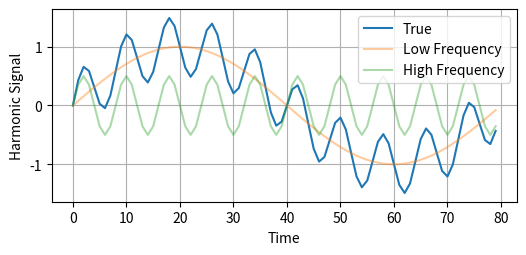

Python code for this plot: (Note: this script raises an exception after producing the figure.)
%%capture
!pip install neuralforecast

import numpy as np
import pandas as pd

N = 10_000
T = 1.0 / 800.0 # sample spacing
x = np.linspace(0.0, N*T, N, endpoint=False)

y1 = np.sin(10.0 * 2.0*np.pi*x) 
y2 = 0.5 * np.sin(100 * 2.0*np.pi*x)
y = y1 + y2

import matplotlib.pyplot as plt
plt.rcParams["axes.grid"]=True

fig, ax = plt.subplots(figsize=(6, 2.5))
plt.plot(y[-80:], label='True')
plt.plot(y1[-80:], label='Low Frequency', alpha=0.4)
plt.plot(y2[-80:], label='High Frequency', alpha=0.4)
plt.ylabel('Harmonic Signal')
plt.xlabel('Time')
plt.legend()
plt.show()
plt.close()

# Split dataset into train/test
# Last horizon observations for test
horizon = 96
Y_df = pd.DataFrame(dict(unique_id=1, ds=np.arange(len(x)), y=y))
Y_train_df = Y_df.groupby('unique_id').head(len(Y_df)-horizon)
Y_test_df = Y_df.groupby('unique_id').tail(horizon)
Y_test_df

from neuralforecast.models import NHITS, NBEATSx
from neuralforecast import NeuralForecast
from neuralforecast.losses.pytorch import HuberLoss, MQLoss

%%capture
models = [NHITS(h=horizon,                           # Forecast horizon
                input_size=2 * horizon,              # Length of input sequence
                loss=HuberLoss(),                    # Robust Huber Loss
                max_steps=1000,                      # Number of steps to train
                dropout_prob_theta=0.5,
                interpolation_mode='linear',
                stack_types=['identity']*2,
                n_blocks=[1, 1],
                mlp_units=[[64, 64],[64, 64]],
                n_freq_downsample=[10, 1],           # Inverse expressivity ratios for NHITS' stacks specialization
                val_check_steps=10,                  # Frequency of validation signal (affects early stopping)
              )
          ]
nf = NeuralForecast(models=models, freq=1)
nf.fit(df=Y_train_df)

from neuralforecast.tsdataset import TimeSeriesDataset

# NHITS decomposition plot
model = nf.models[0]
dataset, *_ = TimeSeriesDataset.from_df(df = Y_train_df)
y_hat = model.decompose(dataset=dataset)

fig, ax = plt.subplots(3, 1, figsize=(6, 7))

ax[0].plot(Y_test_df['y'].values, label='True', linewidth=4)
ax[0].plot(y_hat.sum(axis=1).flatten(), label='Forecast', color="#7B3841")
ax[0].legend()
ax[0].set_ylabel('Harmonic Signal')

ax[1].plot(y_hat[0,1]+y_hat[0,0], label='stack1', color="green")
ax[1].set_ylabel('NHITS Stack 1')

ax[2].plot(y_hat[0,2], label='stack2', color="orange")
ax[2].set_ylabel('NHITS Stack 2')
ax[2].set_xlabel(r'Prediction $\tau \in \{t+1,..., t+H\}$')
plt.show()

%%capture
models = [NBEATSx(h=horizon,                           # Forecast horizon
                  input_size=2 * horizon,              # Length of input sequence
                  loss=HuberLoss(),                    # Robust Huber Loss
                  max_steps=1000,                      # Number of steps to train
                  dropout_prob_theta=0.5,
                  stack_types=['trend', 'seasonality'], # Harmonic/Trend projection basis
                  n_polynomials=0,                      # Lower frequencies can be captured by polynomials
                  n_blocks=[1, 1],
                  mlp_units=[[64, 64],[64, 64]],
                  val_check_steps=10,                  # Frequency of validation signal (affects early stopping)
              )
          ]
nf = NeuralForecast(models=models, freq=1)
nf.fit(df=Y_train_df)

# NBEATSx decomposition plot
model = nf.models[0]
dataset, *_ = TimeSeriesDataset.from_df(df = Y_train_df)
y_hat = model.decompose(dataset=dataset)

fig, ax = plt.subplots(3, 1, figsize=(6, 7))

ax[0].plot(Y_test_df['y'].values, label='True', linewidth=4)
ax[0].plot(y_hat.sum(axis=1).flatten(), label='Forecast', color="#7B3841")
ax[0].legend()
ax[0].set_ylabel('Harmonic Signal')

ax[1].plot(y_hat[0,1]+y_hat[0,0], label='stack1', color="green")
ax[1].set_ylabel('NBEATSx Trend Stack')

ax[2].plot(y_hat[0,2], label='stack2', color="orange")
ax[2].set_ylabel('NBEATSx Seasonality Stack')
ax[2].set_xlabel(r'Prediction $\tau \in \{t+1,..., t+H\}$')
plt.show()
